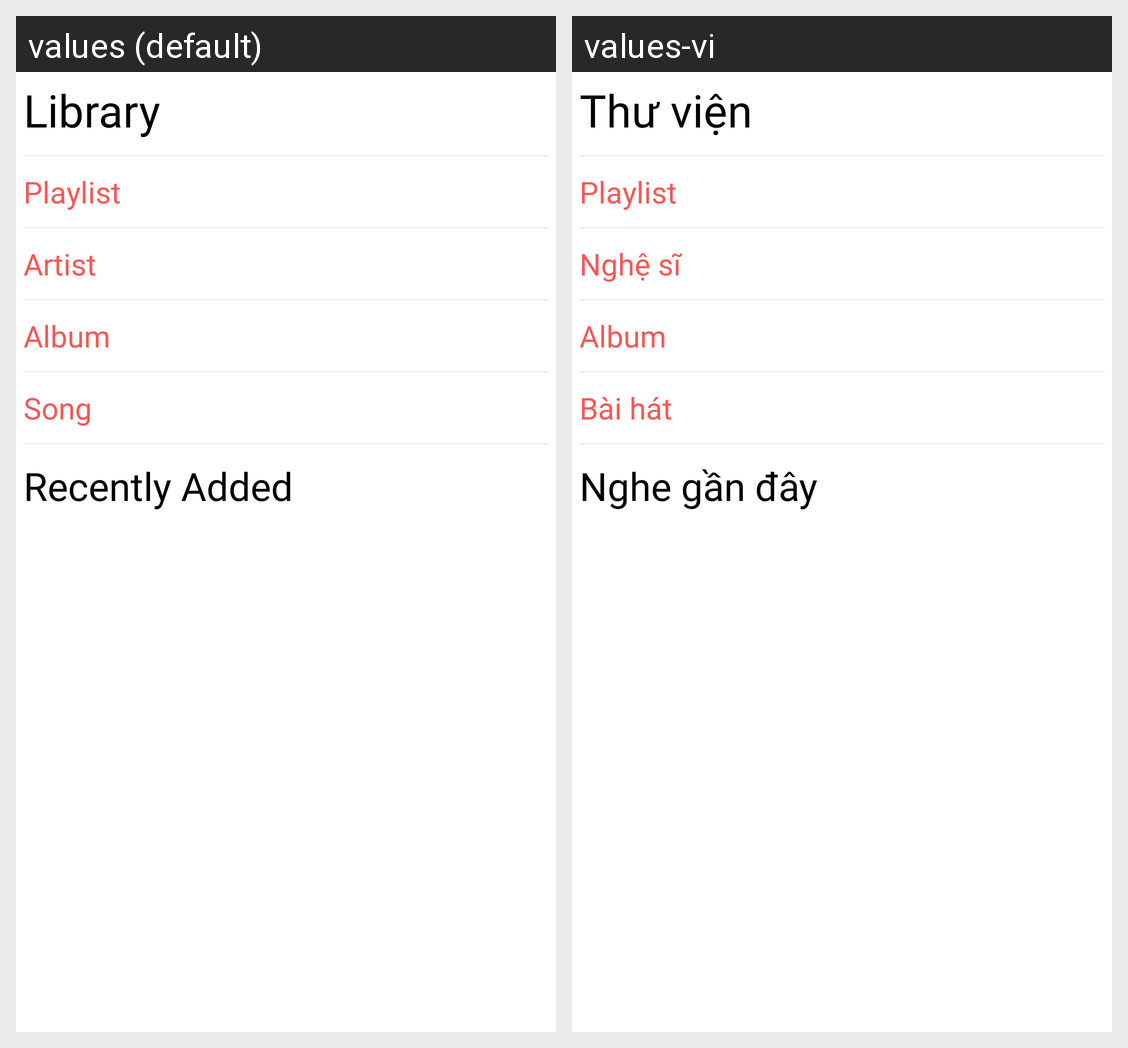

This grid shows one Android layout under two languages. Give, for every string resource on the screen, its name, the default text and each shown locale's text.
Android screen res/layout/fragment_first.xml rendered under 2 locales, left to right: values (default), values-vi. Device: Nexus 5 (rendered at 1080×1920; each locale shown at half size, 540×960, under a caption strip naming it); theme AppTheme.
Strings drawn on this screen, with the default value and each locale's value (text and hints the layout hard-codes, and strings that could not be matched under every locale, appear in the picture but are not listed):

bottom_library
  values: Library
  values-vi: Thư viện

artist
  values: Artist
  values-vi: Nghệ sĩ

song
  values: Song
  values-vi: Bài hát

recently_added
  values: Recently Added
  values-vi: Nghe gần đây
